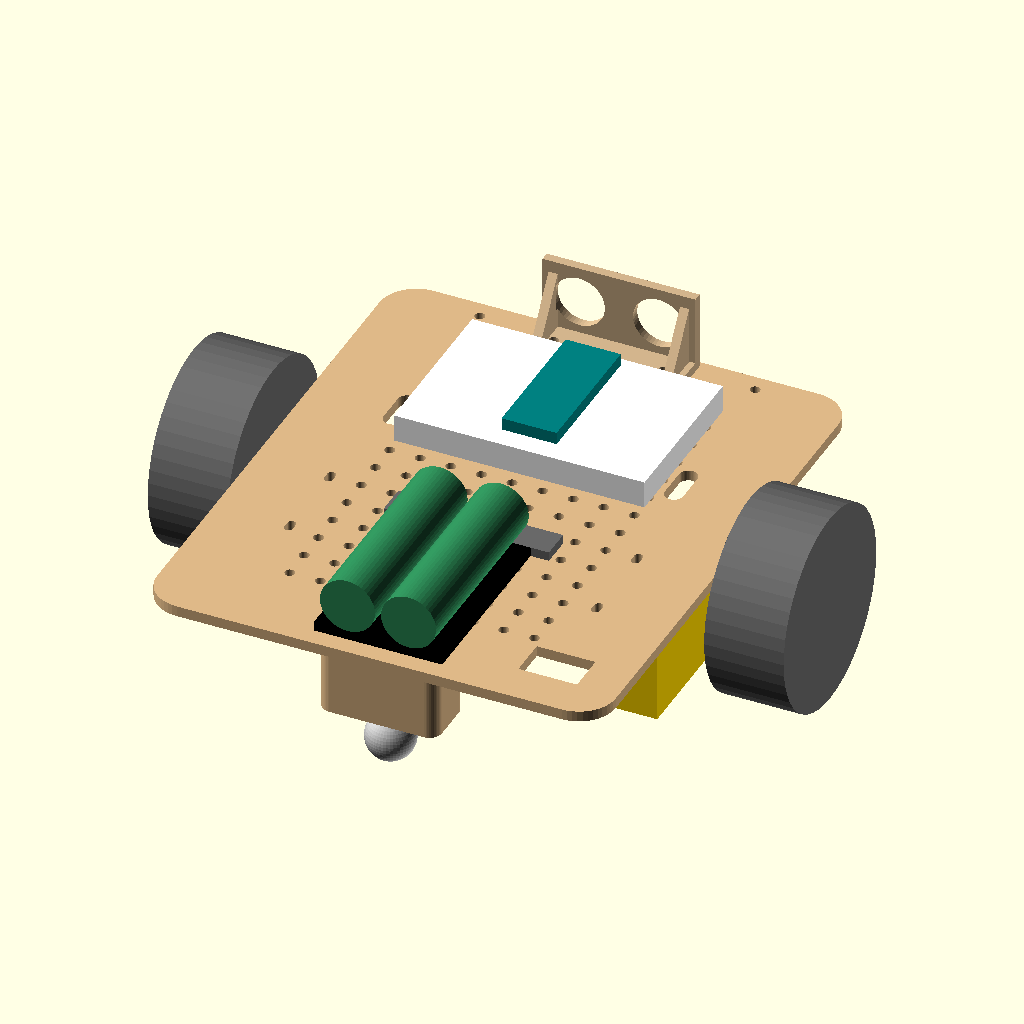
Cell 1: the model at its default parameters.
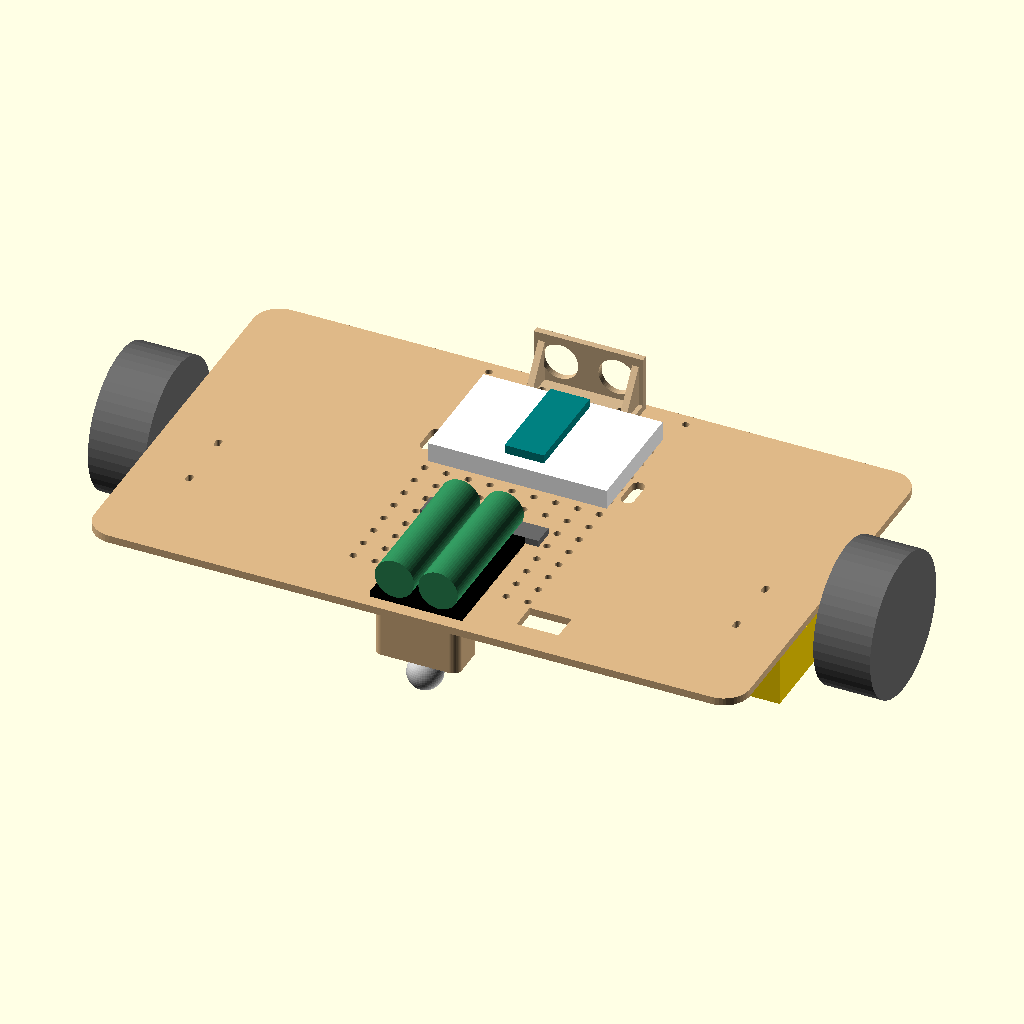
Cell 2: the same model with plaque_l = 300.
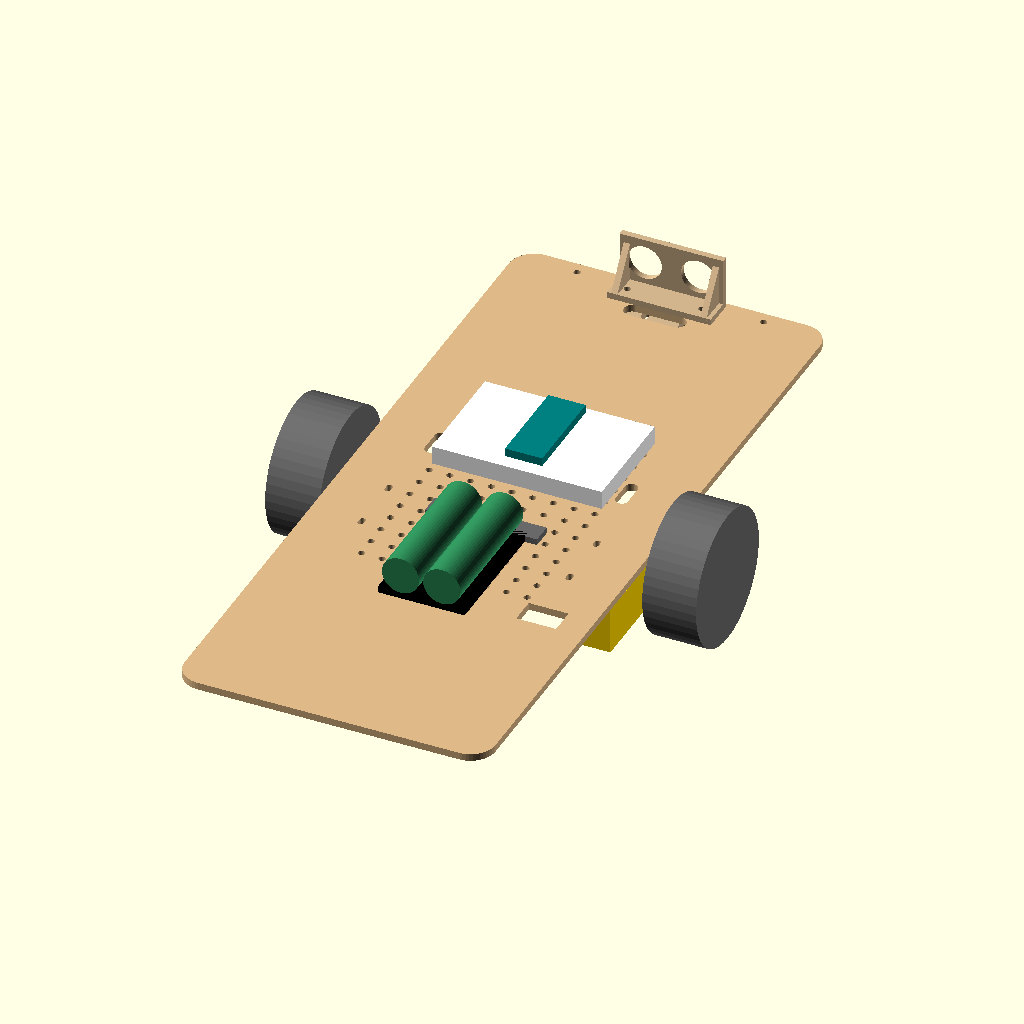
Cell 3: the same model with plaque_L = 360.
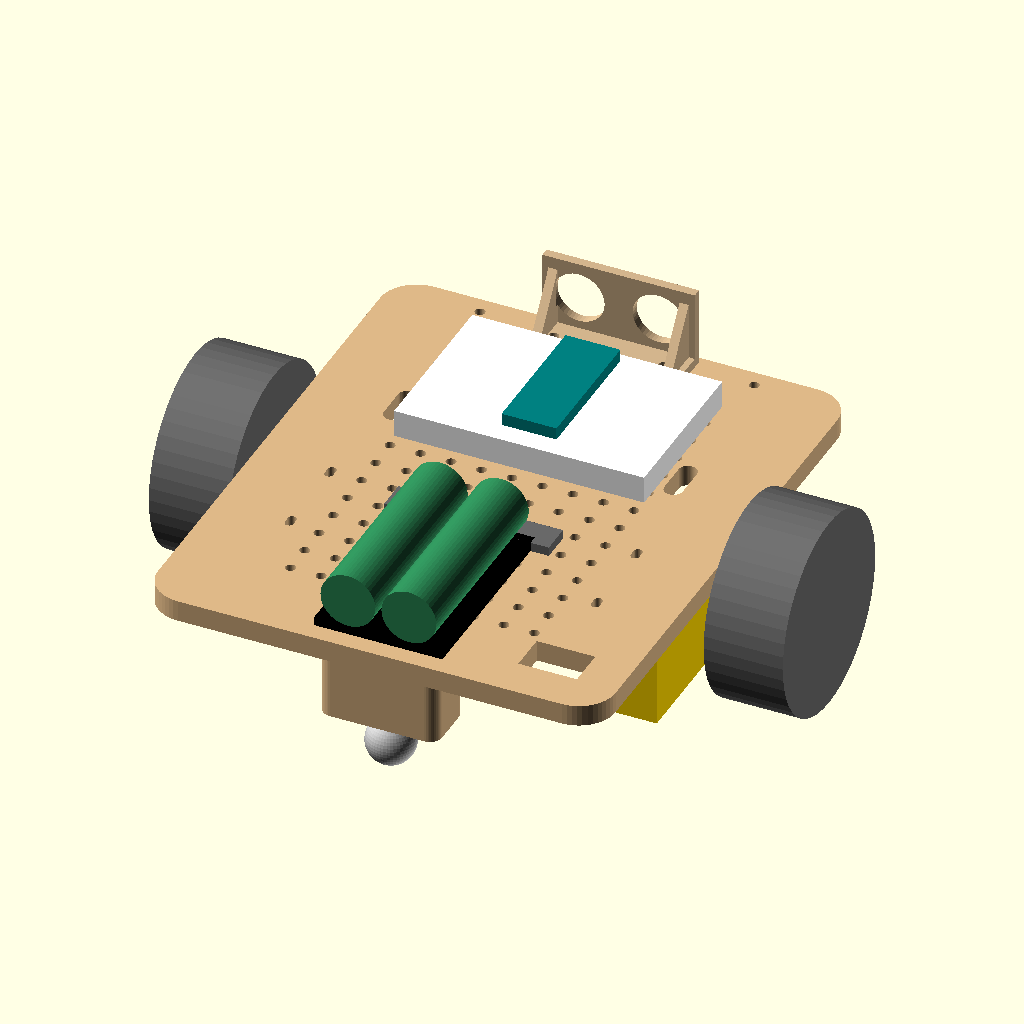
Cell 4 — plaque_ep set to 7, the other parameters unchanged.
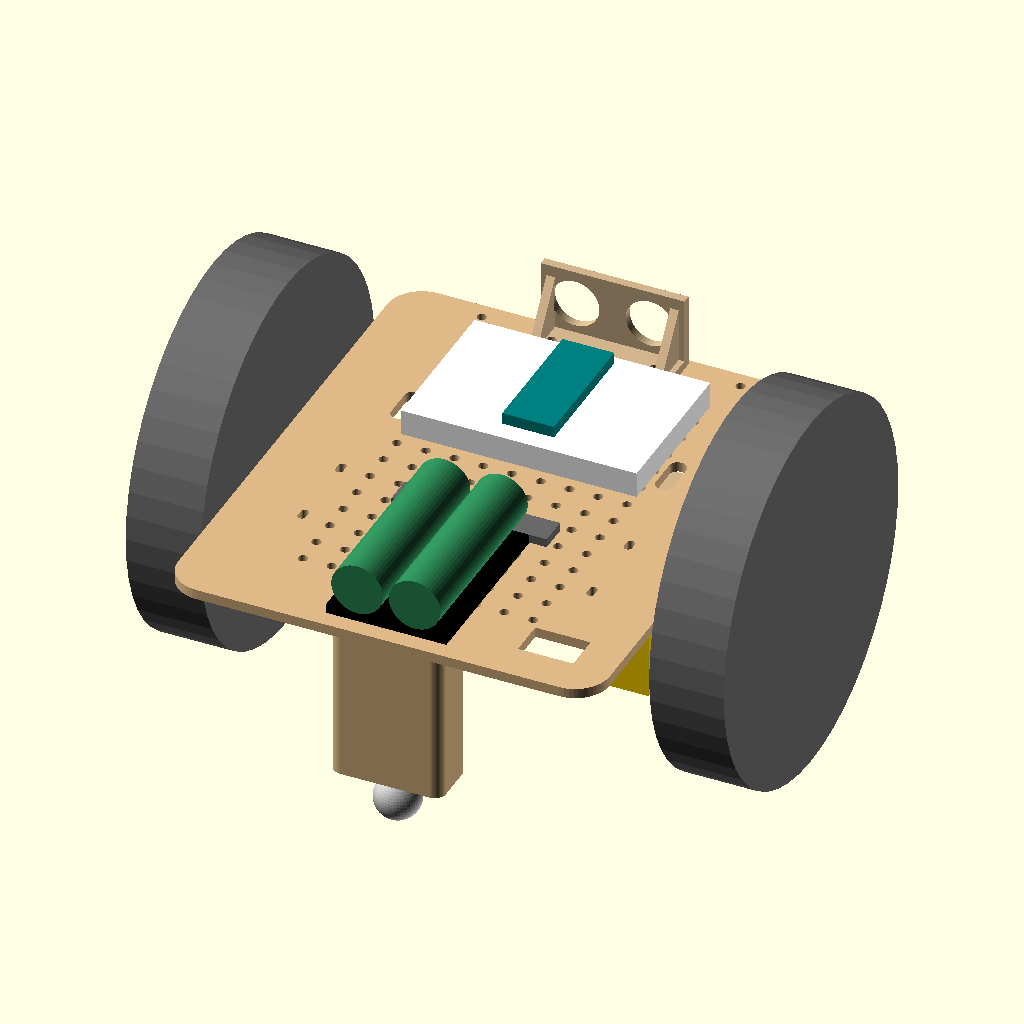
Cell 5: the same model with roue_d = 130.
All cells are drawn from the same view direction (rotation 55°, 0°, 25°, orthographic, colour scheme Cornfield), but the view is re-fitted for each cell, so position and scale can differ between cells as well as the parameter.
The OpenSCAD source (cad/fast_line_tracker_chassis.scad):
// =====================================================================
//  Fast line tracker - châssis imprimable 3D (420-314)
//  Nano ESP32 + TB6612FNG + 2 moteurs TT + 5 capteurs Keyestudio + HC-SR04
//  Unités : mm.  Avant du robot = +Y.  Dessus de la plaque = +Z.
//
//  Choisir la pièce à exporter avec la variable PART :
//    "assemblage"  aperçu de toutes les pièces en position
//    "chassis"     plaque principale (déjà retournée pour l'impression)
//    "barre"       barre des 5 capteurs de ligne
//    "entretoise"  entretoise de la barre capteurs (en imprimer 2)
//    "hcsr04"      support du capteur ultrason
// =====================================================================

PART = "assemblage";

// ---------- Paramètres à mesurer / ajuster ----------
plaque_l      = 150;   // largeur (X)
plaque_L      = 180;   // longueur (Y)
plaque_ep     = 3.5;   // épaisseur
coin_r        = 12;

roue_d        = 65;    // diamètre des roues TT
moteur_L      = 70;    // longueur moteur TT
moteur_h      = 22.5;  // hauteur moteur (verticale une fois monté)
moteur_ep     = 18.8;  // épaisseur moteur (direction de l'axe)
axe_depuis_bout = 11;  // distance axe -> bout côté réducteur (mesurer!)
axe_y         = 10;    // position Y de l'axe des roues sur la plaque

roulette_h    = 20;    // hauteur totale de la roue folle (mesurer!)
roulette_entraxe = 25; // entraxe des 2 trous de la roue folle (mesurer!)
roulette_y    = -75;

capteur_pas   = 18;    // espacement entre capteurs de ligne
capteur_hauteur = 20;  // hauteur du DESSOUS de la barre au-dessus du sol
barre_ep      = 4;

hc_entraxe    = 26;    // entraxe des 2 transducteurs du HC-SR04
hc_trou_d     = 16.8;

inter_l       = 19.2;  // découpe interrupteur (mini rocker KCD11)
inter_h       = 12.9;

m3            = 3.3;   // trou de passage M3
m3_pilote     = 2.8;   // trou pour vis M3 autotaraudeuse dans le plastique
$fn = 48;

// ---------- Valeurs dérivées ----------
H_plaque  = roue_d/2 + moteur_h/2;              // dessous de plaque -> sol
moteur_x  = plaque_l/2 - moteur_ep/2;           // centre moteur en X
moteur_y_av = axe_y + axe_depuis_bout;          // bout avant du moteur
entretoise_h = H_plaque - capteur_hauteur - barre_ep;
barre_y   = plaque_L/2 + 8;                     // centre des capteurs (devant la plaque)
barre_fix = [[-45, plaque_L/2 - 6], [45, plaque_L/2 - 6]];

echo(str("Hauteur dessous de plaque / sol = ", H_plaque, " mm"));
echo(str("Hauteur entretoise capteurs = ", entretoise_h, " mm"));
echo(str("Hauteur bloc roue folle = ", H_plaque - roulette_h, " mm"));

// ---------- Outils ----------
module plaque_arrondie(l, L, ep, r) {
    linear_extrude(ep) offset(r) square([l - 2*r, L - 2*r], center = true);
}
module oblong(l, w, h) {   // trou oblong le long de Y
    hull() for (s = [-1, 1]) translate([0, s*(l - w)/2, 0]) cylinder(d = w, h = h);
}
module oblong_x(l, w, h) { rotate([0, 0, 90]) oblong(l, w, h); }

// ---------- Plaque principale (orientation montage) ----------
module chassis() {
    difference() {
        union() {
            plaque_arrondie(plaque_l, plaque_L, plaque_ep, coin_r);
            // glissières des moteurs (sous la plaque)
            for (s = [-1, 1]) {
                // rail intérieur
                translate([s*(moteur_x - moteur_ep/2 - 0.2) - (s > 0 ? 3 : 0), moteur_y_av - moteur_L, -10])
                    cube([3, moteur_L, 10]);
                // butée avant
                translate([s > 0 ? moteur_x - moteur_ep/2 - 3.2 : -plaque_l/2, moteur_y_av, -10])
                    cube([moteur_ep + 3.2, 3, 10]);
            }
            // bloc de la roue folle
            translate([0, roulette_y, -(H_plaque - roulette_h)])
                linear_extrude(H_plaque - roulette_h) offset(4)
                    square([roulette_entraxe + 6, 12], center = true);
        }
        // fentes de serre-câbles pour les moteurs + encoches au bord
        for (s = [-1, 1]) for (y = [axe_y - 20, axe_y - 48]) {
            translate([s*(moteur_x - moteur_ep/2 - 6), y, -20]) oblong(5, 2.8, 40);
            translate([s*plaque_l/2, y, -20]) cube([3, 5, 40], center = true);
        }
        // trous pilotes de la roue folle
        for (s = [-1, 1]) translate([s*roulette_entraxe/2, roulette_y, -H_plaque])
            cylinder(d = m3_pilote, h = H_plaque - roulette_h + 1 - 3 + 12);
        // grille M3 (fixation libre : breadboard, batterie, TB6612...)
        for (x = [-40 : 10 : 40]) for (y = [-60 : 10 : 60])
            translate([x, y, -1]) cylinder(d = m3, h = plaque_ep + 2);
        // fixation de la barre capteurs
        for (p = barre_fix) translate([p[0], p[1], -1]) cylinder(d = m3, h = plaque_ep + 2);
        // fixation du support HC-SR04
        for (x = [-18, 18]) translate([x, plaque_L/2 - 12, -1]) cylinder(d = m3, h = plaque_ep + 2);
        // passages de fils
        translate([0, plaque_L/2 - 22, -1]) oblong_x(30, 8, plaque_ep + 2);   // capteurs
        for (s = [-1, 1]) translate([s*46, axe_y + 20, -1]) oblong(16, 6, plaque_ep + 2); // moteurs
        // découpe de l'interrupteur
        translate([52, -70, plaque_ep/2]) cube([inter_l, inter_h, plaque_ep + 2], center = true);
    }
}

// ---------- Barre des 5 capteurs ----------
module barre() {
    difference() {
        translate([0, (barre_fix[0][1] + barre_y)/2, 0])
            linear_extrude(barre_ep) offset(5)
                square([110 - 10, (barre_y - barre_fix[0][1]) + 14 - 10], center = true);
        for (p = barre_fix) translate([p[0], p[1], -1]) cylinder(d = m3, h = barre_ep + 2);
        for (i = [-2 : 2]) translate([i*capteur_pas, barre_y, -1]) oblong(8, m3, barre_ep + 2);
    }
}

module entretoise() {
    difference() { cylinder(d = 8, h = entretoise_h); translate([0, 0, -1]) cylinder(d = m3, h = entretoise_h + 2); }
}

// ---------- Support HC-SR04 (posé sur le dessus, à l'avant) ----------
hc_l = 50; hc_h = 26; hc_ep = 3; hc_base = 16;
module hcsr04() {
    difference() {
        union() {
            cube([hc_l, hc_ep, hc_h]);                         // face avant
            cube([hc_l, hc_base, hc_ep]);                      // semelle
            for (x = [2, hc_l - 5]) hull() {                   // goussets
                translate([x, 0, 0]) cube([3, hc_base, hc_ep]);
                translate([x, 0, 0]) cube([3, hc_ep, hc_h - 4]);
            }
        }
        for (s = [-1, 1]) translate([hc_l/2 + s*hc_entraxe/2, -1, hc_h/2 + 1])
            rotate([-90, 0, 0]) cylinder(d = hc_trou_d, h = hc_ep + 2);
        for (s = [-1, 1]) translate([hc_l/2 + s*18, hc_base/2 + 2, -1]) cylinder(d = m3, h = hc_ep + 2);
    }
}

// ---------- Aperçu des composants (non imprimés) ----------
module fantomes() {
    for (s = [-1, 1]) {
        color("gold") translate([s*moteur_x - moteur_ep/2, moteur_y_av - moteur_L, -moteur_h])
            cube([moteur_ep, moteur_L, moteur_h]);
        color("dimgray") translate([s*(plaque_l/2 + 16), axe_y, -moteur_h/2])
            rotate([0, 90, 0]) cylinder(d = roue_d, h = 26, center = true);
    }
    color("silver") translate([0, roulette_y, -H_plaque + roulette_h/2]) sphere(d = roulette_h * 0.8);
    color("white") translate([-41, 15, plaque_ep]) cube([82, 55, 9]);              // breadboard
    color("teal")  translate([-9, 22, plaque_ep + 9]) cube([18, 45, 4]);           // Nano ESP32
    color("black") translate([-21, -84, plaque_ep]) cube([42, 65, 3]);             // boîtier 2x18650
    color("seagreen") for (x = [-10, 10]) translate([x, -51.5, plaque_ep + 12]) rotate([90, 0, 0]) cylinder(d = 18, h = 65, center = true);
    color("dimgray") translate([-27, -22, plaque_ep]) cube([54, 10, 3]);              // WS2812 (repère)
    color("darkgreen") for (i = [-2 : 2])
        translate([i*capteur_pas - 5, barre_y - 18, -(H_plaque - capteur_hauteur) - 9]) cube([10, 30, 1.6]);
}

// ---------- Sélection ----------
if (PART == "chassis") {
    rotate([180, 0, 0]) translate([0, 0, -plaque_ep]) chassis();     // dessus sur le plateau
} else if (PART == "barre") {
    barre();
} else if (PART == "entretoise") {
    entretoise();
} else if (PART == "hcsr04") {
    rotate([90, 0, 0]) hcsr04();                                       // face avant sur le plateau
} else {
    color("burlywood") chassis();
    color("tan") translate([0, 0, -(H_plaque - capteur_hauteur)]) barre();
    color("tan") for (p = barre_fix) translate([p[0], p[1], -entretoise_h]) entretoise();
    color("tan") translate([hc_l/2, plaque_L/2 - 12 + hc_base/2 + 2, plaque_ep]) rotate([0, 0, 180]) hcsr04();
    %fantomes();
}
Customizer parameters (derived from the source; name, type, default, range or options):
PART: string, default "assemblage"
plaque_l: number, default 150
plaque_L: number, default 180
plaque_ep: number, default 3.5
coin_r: number, default 12
roue_d: number, default 65
moteur_L: number, default 70
moteur_h: number, default 22.5
moteur_ep: number, default 18.8
axe_depuis_bout: number, default 11
axe_y: number, default 10
roulette_h: number, default 20
roulette_entraxe: number, default 25
roulette_y: number, default -75
capteur_pas: number, default 18
capteur_hauteur: number, default 20
barre_ep: number, default 4
hc_entraxe: number, default 26
hc_trou_d: number, default 16.8
inter_l: number, default 19.2
inter_h: number, default 12.9
m3: number, default 3.3
m3_pilote: number, default 2.8
